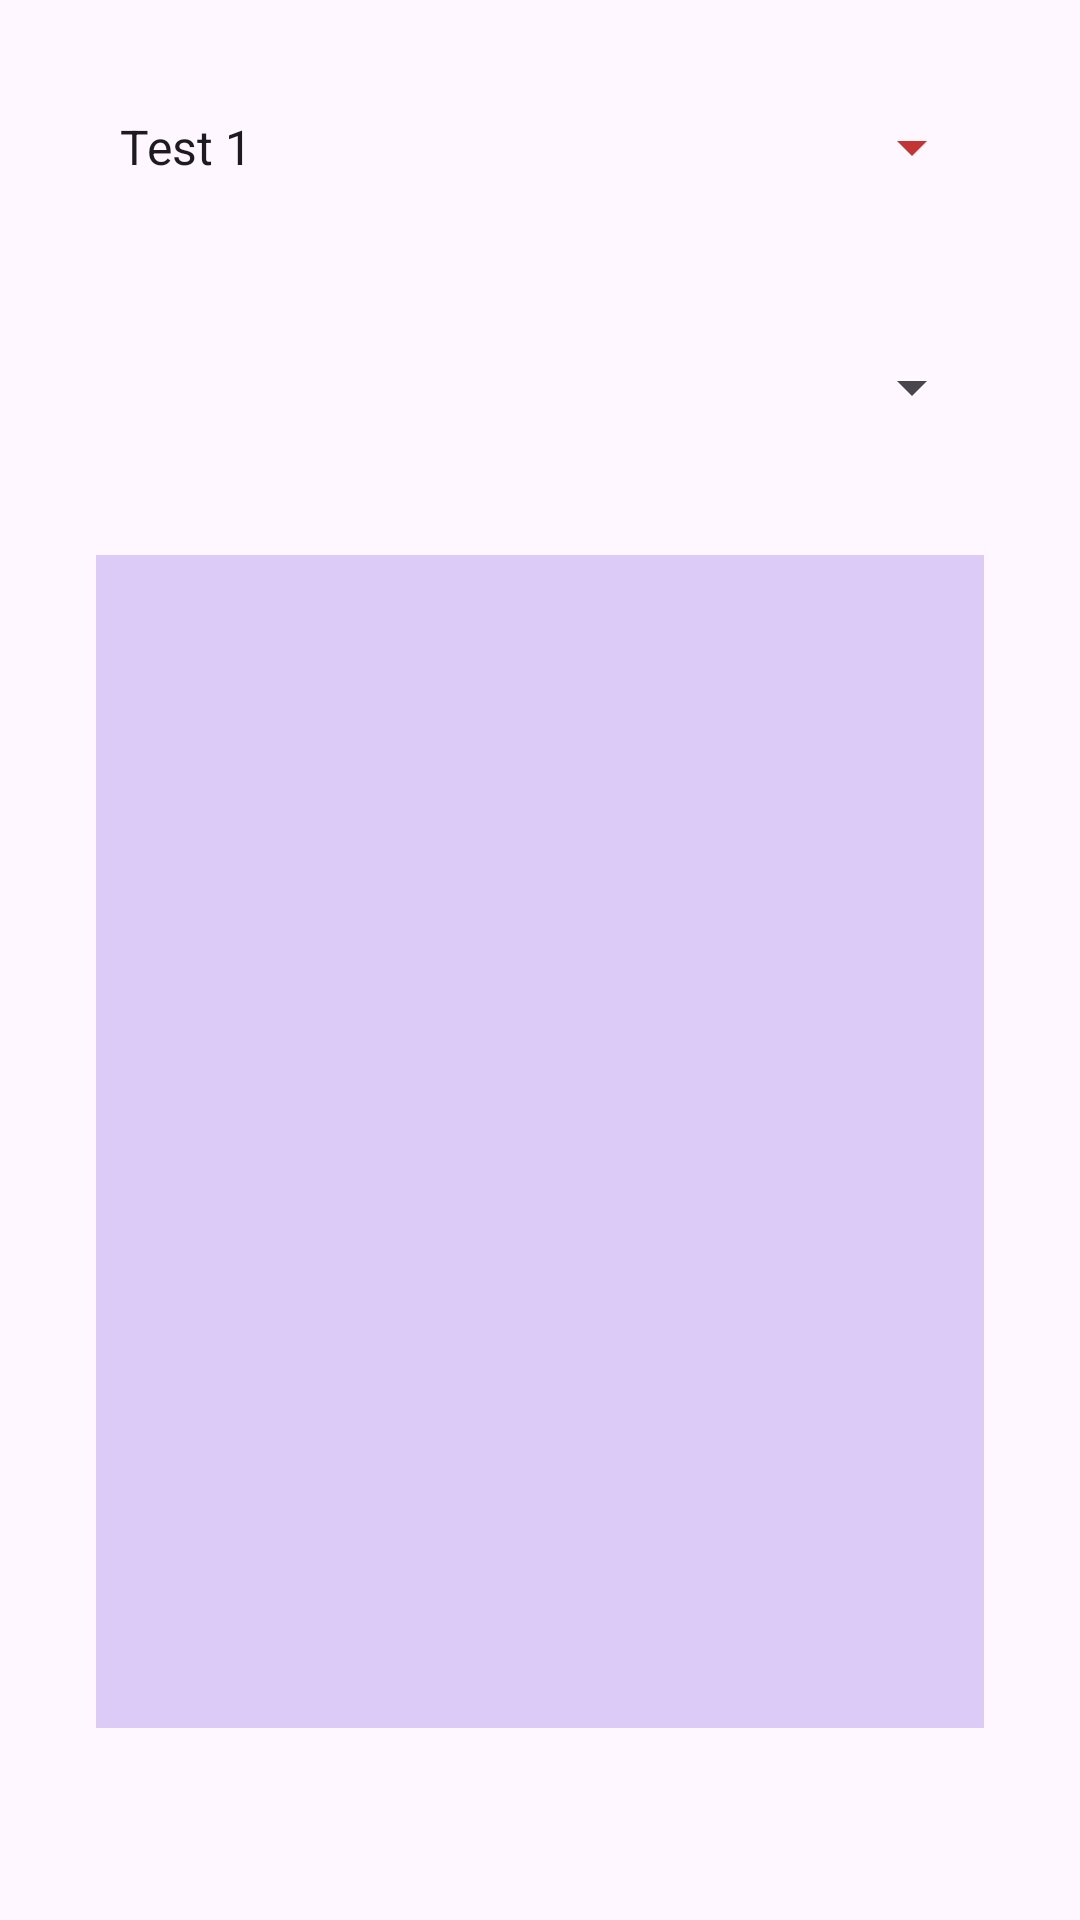

Write the Android layout XML for this screen, with the resource values it uses.
<!-- AndroidManifest.xml: application theme Theme.Listview_1 -->
<!-- res/layout/activity_main.xml -->
<?xml version="1.0" encoding="utf-8"?>
<androidx.constraintlayout.widget.ConstraintLayout xmlns:android="http://schemas.android.com/apk/res/android"
    xmlns:app="http://schemas.android.com/apk/res-auto"
    xmlns:tools="http://schemas.android.com/tools"
    android:layout_width="match_parent"
    android:layout_height="match_parent"
    tools:context=".MainActivity">

    <Spinner
        android:id="@+id/spinner_test"
        android:layout_width="0dp"
        android:layout_height="wrap_content"
        android:layout_marginStart="32dp"
        android:layout_marginTop="25dp"
        android:layout_marginEnd="32dp"
        android:backgroundTint="#C33535"
        android:entries="@array/test"
        android:minHeight="48dp"
        android:spinnerMode="dialog"
        app:layout_constraintEnd_toEndOf="parent"
        app:layout_constraintStart_toStartOf="parent"
        app:layout_constraintTop_toTopOf="parent" />

    <Spinner
        android:id="@+id/spinner_drink"
        android:layout_width="0dp"
        android:layout_height="wrap_content"
        android:layout_marginStart="32dp"
        android:layout_marginTop="32dp"
        android:layout_marginEnd="32dp"
        android:minHeight="48dp"
        app:layout_constraintEnd_toEndOf="parent"
        app:layout_constraintStart_toStartOf="parent"
        app:layout_constraintTop_toBottomOf="@+id/spinner_test" />

    <ListView
        android:id="@+id/listView_food"
        android:layout_width="match_parent"
        android:layout_height="0dp"
        android:layout_marginStart="32dp"
        android:layout_marginTop="32dp"
        android:layout_marginEnd="32dp"
        android:layout_marginBottom="64dp"
        android:background="#DBCBF6"
        app:layout_constraintBottom_toBottomOf="parent"
        app:layout_constraintEnd_toEndOf="parent"
        app:layout_constraintStart_toStartOf="parent"
        app:layout_constraintTop_toBottomOf="@+id/spinner_drink" />
</androidx.constraintlayout.widget.ConstraintLayout>
<!-- resources referenced by this layout -->
<resources>
  <string-array name="test">
          <item>Test 1</item>
          <item>Test 2</item>
          <item>Test 3</item>
      </string-array>
  <style name="Theme.Listview_1" parent="Base.Theme.Listview_1" />
  <style name="Base.Theme.Listview_1" parent="Theme.Material3.DayNight">
          
          
      </style>
</resources>
